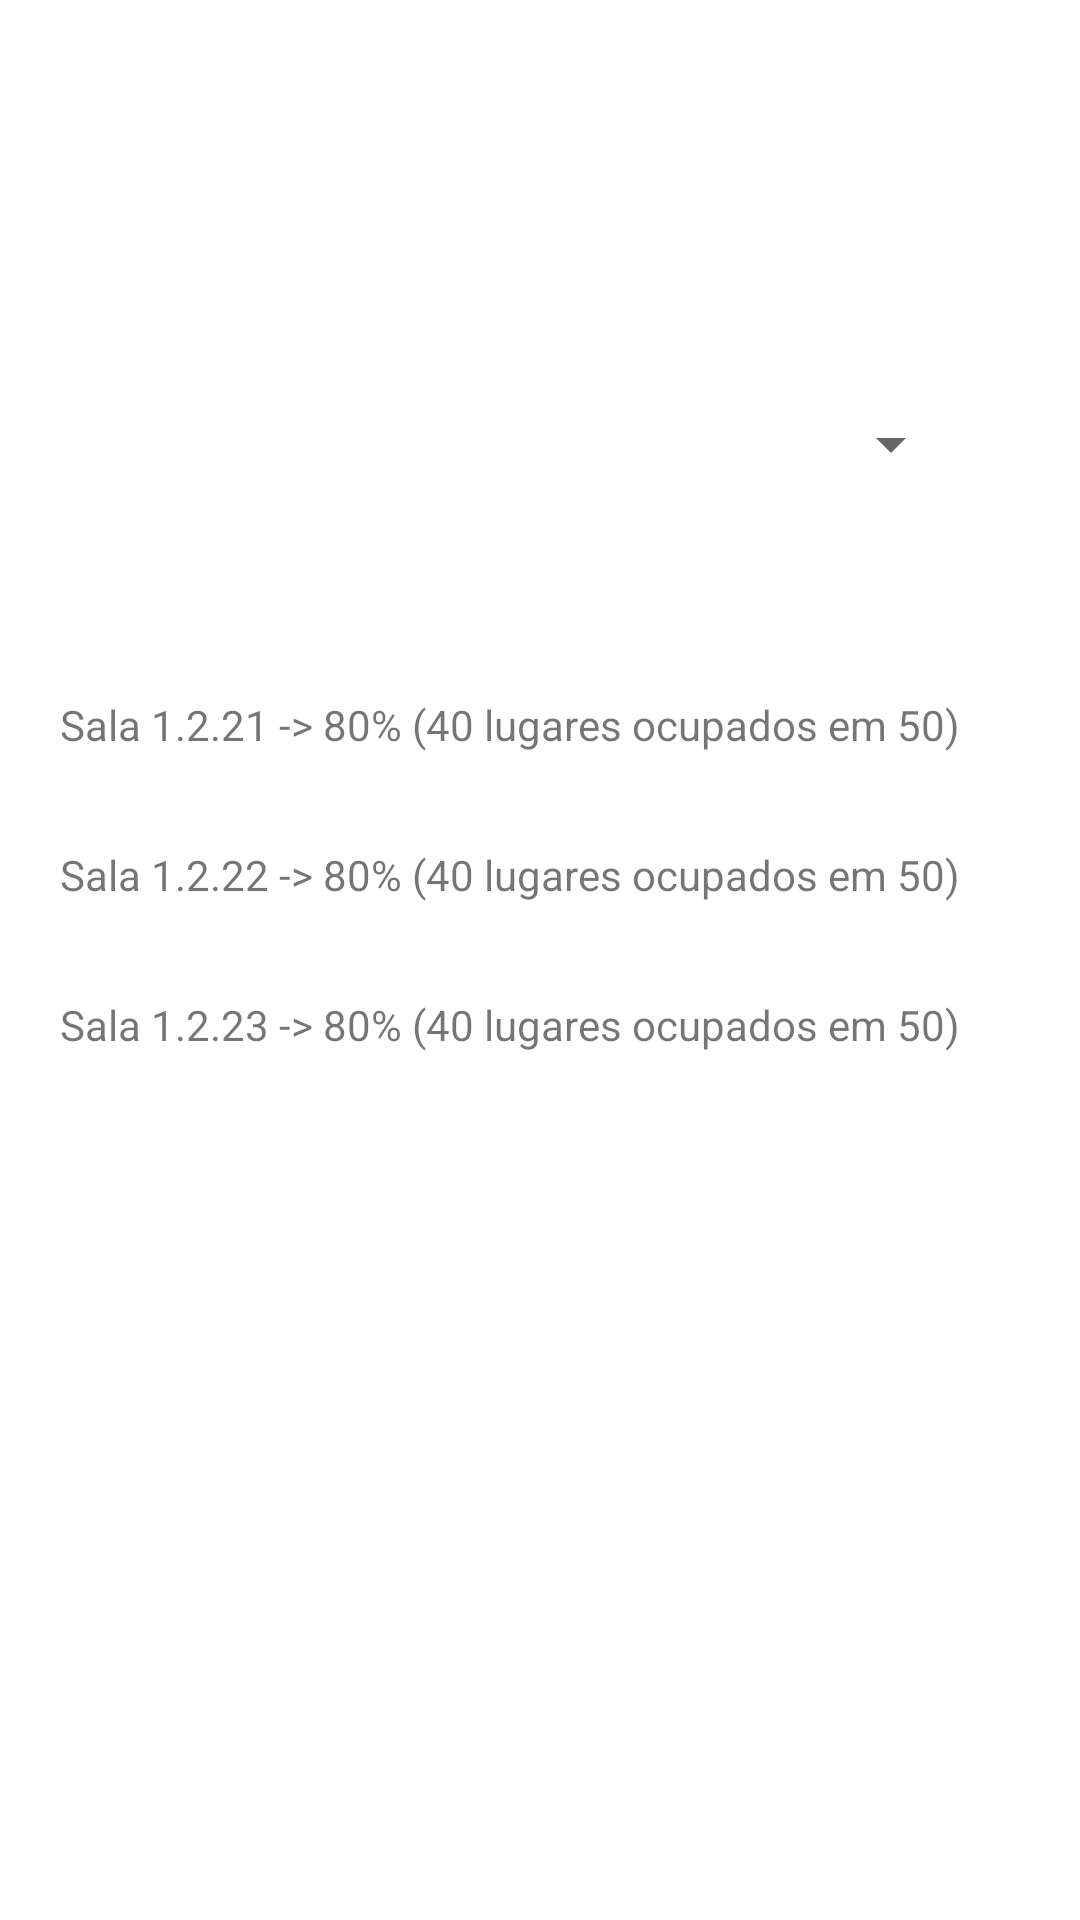

Layout XML and referenced resources for this Android screen:
<!-- AndroidManifest.xml: fallback theme Theme.MaterialComponents.DayNight.NoActionBar -->
<!-- res/layout/activity_classrooms.xml -->
<?xml version="1.0" encoding="utf-8"?>
<androidx.constraintlayout.widget.ConstraintLayout xmlns:android="http://schemas.android.com/apk/res/android"
    xmlns:app="http://schemas.android.com/apk/res-auto"
    xmlns:tools="http://schemas.android.com/tools"
    android:layout_width="match_parent"
    android:layout_height="match_parent"
    tools:context=".Classrooms">

    <Spinner
        android:id="@+id/spinner1"
        android:layout_width="282dp"
        android:layout_height="56dp"
        android:layout_marginTop="120dp"
        app:layout_constraintEnd_toEndOf="parent"
        app:layout_constraintHorizontal_bias="0.498"
        app:layout_constraintStart_toStartOf="parent"
        app:layout_constraintTop_toTopOf="parent" />

    <LinearLayout
        android:layout_width="320dp"
        android:layout_height="391dp"
        android:layout_marginTop="56dp"
        android:orientation="vertical"
        app:layout_constraintEnd_toEndOf="parent"
        app:layout_constraintStart_toStartOf="parent"
        app:layout_constraintTop_toBottomOf="@+id/spinner1">

        <TextView
            android:id="@+id/textView1"
            android:layout_width="match_parent"
            android:layout_height="50dp"
            android:text="Sala 1.2.21 -> 80% (40 lugares ocupados em 50)" />

        <TextView
            android:id="@+id/textView2"
            android:layout_width="match_parent"
            android:layout_height="50dp"
            android:text="Sala 1.2.22 -> 80% (40 lugares ocupados em 50)" />

        <TextView
            android:id="@+id/textView3"
            android:layout_width="match_parent"
            android:layout_height="50dp"
            android:text="Sala 1.2.23 -> 80% (40 lugares ocupados em 50)" />
    </LinearLayout>


</androidx.constraintlayout.widget.ConstraintLayout>
<!-- resources referenced by this layout -->
<resources>

</resources>
